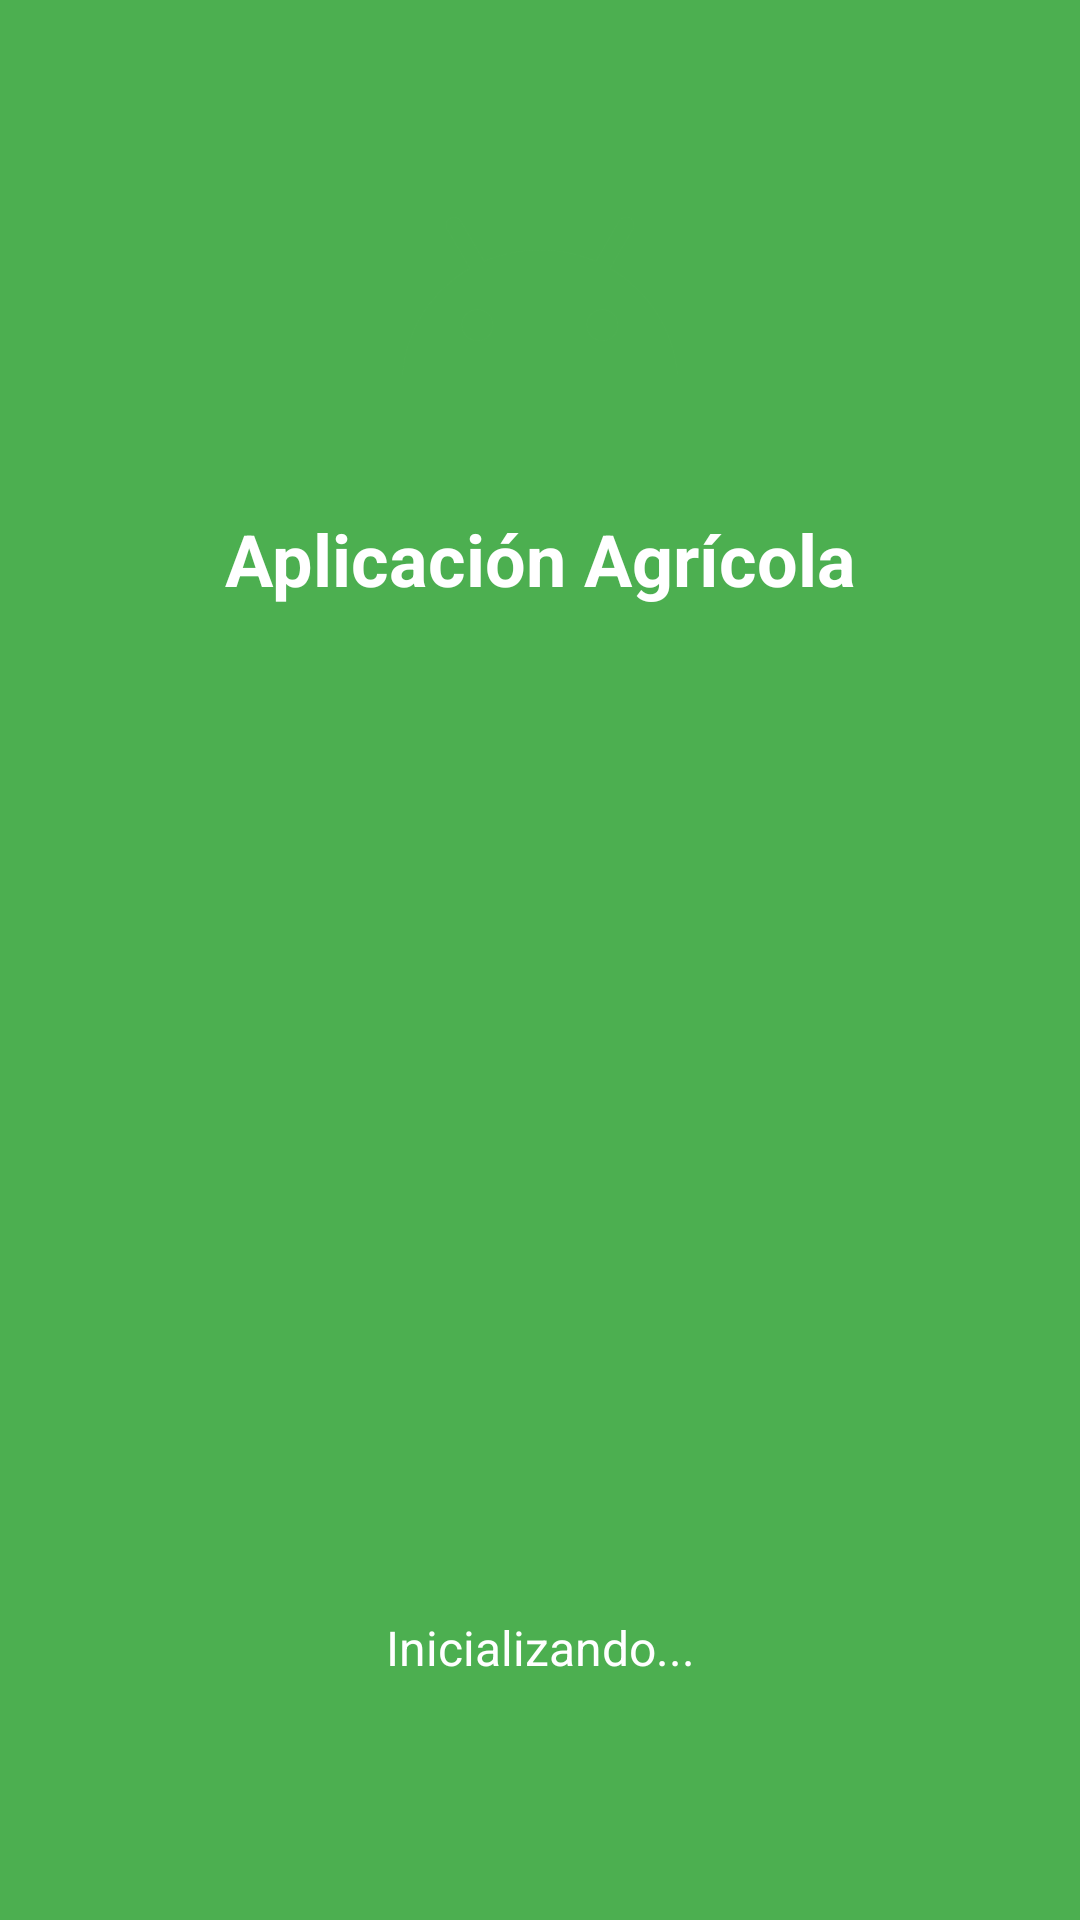

The Android layout XML behind this screen, and the referenced resources:
<!-- AndroidManifest.xml: activity theme Theme.AppAgricola.Splash -->
<!-- res/layout/activity_splash.xml -->
<?xml version="1.0" encoding="utf-8"?>
<androidx.constraintlayout.widget.ConstraintLayout
    xmlns:android="http://schemas.android.com/apk/res/android"
    xmlns:app="http://schemas.android.com/apk/res-auto"
    android:layout_width="match_parent"
    android:layout_height="match_parent"
    android:background="@color/primaryColor">


    <ImageView
        android:id="@+id/android_monkey"
        android:layout_width="100dp"
        android:layout_height="100dp"
        android:src="@drawable/ic_android_monkey"
        app:layout_constraintTop_toTopOf="parent"
        app:layout_constraintBottom_toTopOf="@id/appNameText"
        app:layout_constraintStart_toStartOf="parent"
        app:layout_constraintEnd_toEndOf="parent"
        android:layout_marginTop="50dp" />


    <TextView
        android:id="@+id/appNameText"
        android:layout_width="wrap_content"
        android:layout_height="wrap_content"
        android:text="Aplicación Agrícola"
        android:textColor="@color/white"
        android:textSize="24sp"
        android:textStyle="bold"
        app:layout_constraintTop_toBottomOf="@id/android_monkey"
        app:layout_constraintStart_toStartOf="parent"
        app:layout_constraintEnd_toEndOf="parent"
        android:layout_marginTop="20dp" />


    <TextView
        android:id="@+id/loadingText"
        android:layout_width="wrap_content"
        android:layout_height="wrap_content"
        android:text="Inicializando..."
        android:textColor="@color/white"
        android:textSize="16sp"
        app:layout_constraintBottom_toBottomOf="parent"
        app:layout_constraintStart_toStartOf="parent"
        app:layout_constraintEnd_toEndOf="parent"
        android:layout_marginBottom="80dp" />

</androidx.constraintlayout.widget.ConstraintLayout>
<!-- resources referenced by this layout -->
<resources>
  <color name="primaryColor">#4CAF50</color>
  <color name="white">#FFFFFF</color>
  <!-- drawable ic_android_monkey (drawable) -->
  <vector xmlns:android="http://schemas.android.com/apk/res/android"
      android:height="24dp"
      android:tint="#4CAF50"
      android:viewportHeight="24"
      android:viewportWidth="24"
      android:width="24dp">
  
  <path android:fillColor="@android:color/white"
  android:pathData="M17.6,9.48l1.84,-3.18c0.16,-0.31 0.04,-0.69 -0.26,-0.85c-0.29,-0.15 -0.65,-0.06 -0.83,0.22l-1.88,3.24c-2.86,-1.21 -6.08,-1.21 -8.94,0L5.65,5.67c-0.19,-0.29 -0.58,-0.38 -0.87,-0.2C4.5,5.65 4.41,6.01 4.56,6.3L6.4,9.48C3.3,11.25 1.28,14.44 1,18h22C22.72,14.44 20.7,11.25 17.6,9.48zM7,15.25c-0.69,0 -1.25,-0.56 -1.25,-1.25c0,-0.69 0.56,-1.25 1.25,-1.25S8.25,13.31 8.25,14C8.25,14.69 7.69,15.25 7,15.25zM17,15.25c-0.69,0 -1.25,-0.56 -1.25,-1.25c0,-0.69 0.56,-1.25 1.25,-1.25s1.25,0.56 1.25,1.25C18.25,14.69 17.69,15.25 17,15.25z"/>
      </vector>
  <style name="Theme.AppAgricola.Splash" parent="Theme.MaterialComponents.DayNight.NoActionBar">
          
          <item name="android:windowBackground">@color/primaryColor</item> 
          <item name="android:statusBarColor">@color/primaryColor</item>
          <item name="android:navigationBarColor">@color/primaryColor</item>
      </style>
</resources>
